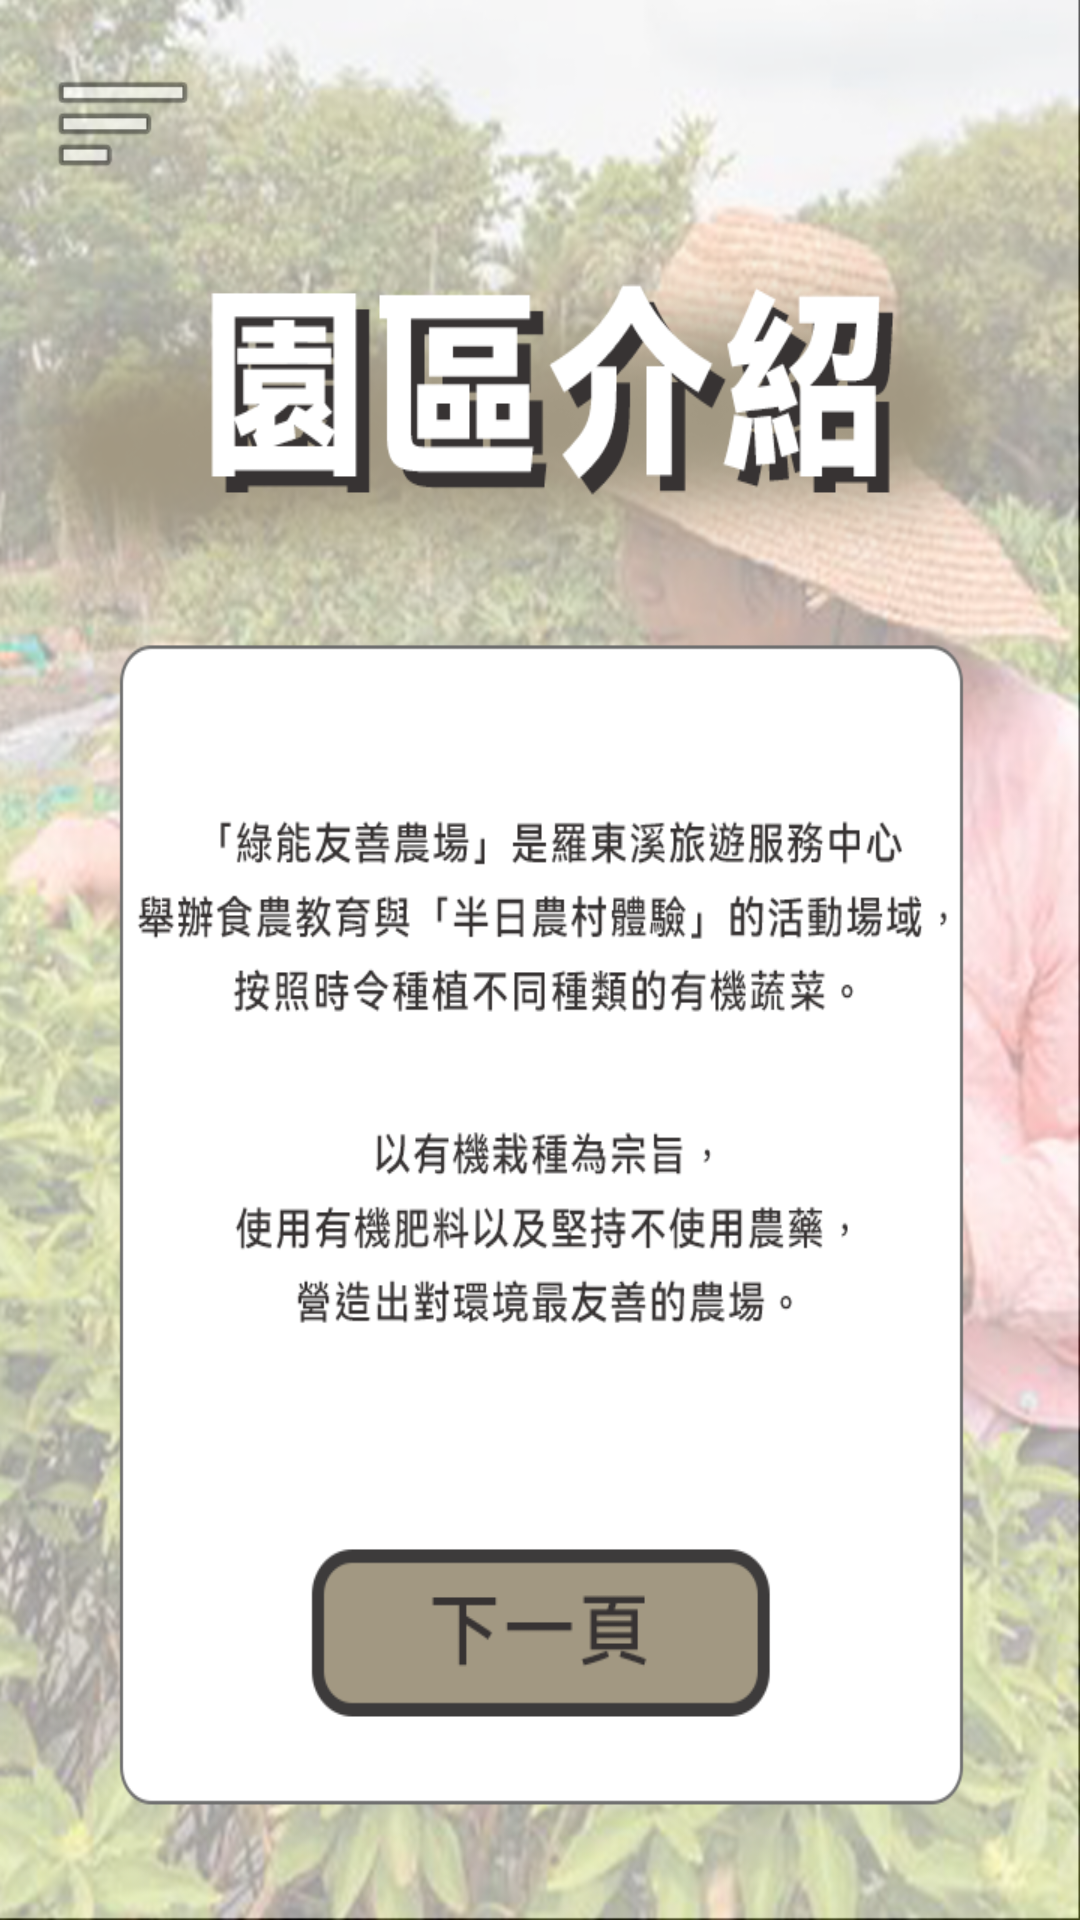

Reconstruct the res/layout file that produces this screen, plus the resources it refers to.
<!-- AndroidManifest.xml: application theme NoActionBar -->
<!-- res/layout/activity_game6.xml -->
<?xml version="1.0" encoding="utf-8"?>
<androidx.constraintlayout.widget.ConstraintLayout xmlns:android="http://schemas.android.com/apk/res/android"
    xmlns:app="http://schemas.android.com/apk/res-auto"
    xmlns:tools="http://schemas.android.com/tools"
    android:id="@+id/layout_G6"
    android:layout_width="match_parent"
    android:layout_height="match_parent"
    android:background="@drawable/game6b1"
    tools:context=".Game6">

    <Button
        android:id="@+id/button_G6go"
        android:layout_width="160dp"
        android:layout_height="64dp"
        android:layout_marginStart="8dp"
        android:layout_marginLeft="8dp"
        android:layout_marginEnd="8dp"
        android:layout_marginRight="8dp"
        android:layout_marginBottom="64dp"
        android:background="@drawable/button_nextpage"
        android:contentDescription="@string/button_go"
        app:layout_constraintBottom_toBottomOf="parent"
        app:layout_constraintEnd_toEndOf="parent"
        app:layout_constraintStart_toStartOf="parent"
        app:layout_constraintTop_toTopOf="parent"
        app:layout_constraintVertical_bias="1.0" />

    <ImageView
        android:id="@+id/imageView_menu"
        android:layout_width="50dp"
        android:layout_height="50dp"
        android:layout_marginStart="16dp"
        android:layout_marginLeft="16dp"
        android:layout_marginTop="16dp"
        android:src="@android:drawable/ic_menu_sort_by_size"
        app:layout_constraintBottom_toBottomOf="parent"
        app:layout_constraintEnd_toEndOf="parent"
        app:layout_constraintHorizontal_bias="0.0"
        app:layout_constraintStart_toStartOf="parent"
        app:layout_constraintTop_toTopOf="parent"
        app:layout_constraintVertical_bias="0.0" />

    <ImageView
        android:id="@+id/imageView_G6ch"
        android:layout_width="250dp"
        android:layout_height="250dp"
        android:src="@drawable/game6ch1"
        android:visibility="gone"
        app:layout_constraintBottom_toBottomOf="parent"
        app:layout_constraintEnd_toEndOf="parent"
        app:layout_constraintStart_toStartOf="parent"
        app:layout_constraintTop_toTopOf="parent"
        app:srcCompat="@drawable/game6ch3" />

    <ImageView
        android:id="@+id/imageView_G6t"
        android:layout_width="100dp"
        android:layout_height="100dp"
        android:layout_marginBottom="16dp"
        android:src="@drawable/game6t1"
        android:visibility="gone"
        app:layout_constraintBottom_toBottomOf="parent"
        app:layout_constraintEnd_toEndOf="parent"
        app:layout_constraintStart_toStartOf="parent"
        app:layout_constraintTop_toBottomOf="@+id/imageView_G6ch"
        app:srcCompat="@drawable/game6t1" />


    <ImageView
        android:id="@+id/imageView_G6ch2"
        android:layout_width="wrap_content"
        android:layout_height="wrap_content"
        android:src="@drawable/game6t3"
        android:visibility="gone"
        app:layout_constraintBottom_toBottomOf="parent"
        app:layout_constraintEnd_toEndOf="parent"
        app:layout_constraintHorizontal_bias="0.6"
        app:layout_constraintStart_toStartOf="parent"
        app:layout_constraintTop_toTopOf="parent" />

    <ImageView
        android:id="@+id/imageView_G6ch3"
        android:layout_width="wrap_content"
        android:layout_height="wrap_content"
        android:src="@drawable/game6t3"
        android:visibility="gone"
        app:layout_constraintBottom_toBottomOf="parent"
        app:layout_constraintEnd_toEndOf="parent"
        app:layout_constraintHorizontal_bias="0.4"
        app:layout_constraintStart_toStartOf="parent"
        app:layout_constraintTop_toTopOf="parent"
        app:layout_constraintVertical_bias="0.35" />

    <ImageView
        android:id="@+id/imageView_G6ch4"
        android:layout_width="wrap_content"
        android:layout_height="wrap_content"
        android:src="@drawable/game6t3"
        android:visibility="gone"
        app:layout_constraintBottom_toBottomOf="parent"
        app:layout_constraintEnd_toEndOf="parent"
        app:layout_constraintHorizontal_bias="0.5"
        app:layout_constraintStart_toStartOf="parent"
        app:layout_constraintTop_toTopOf="parent"
        app:layout_constraintVertical_bias="0.65" />

    <TextView
        android:id="@+id/textView_G6timer"
        android:layout_width="wrap_content"
        android:layout_height="wrap_content"
        android:layout_marginTop="16dp"
        android:textSize="36sp"
        android:textStyle="bold"
        android:visibility="gone"
        app:layout_constraintBottom_toBottomOf="parent"
        app:layout_constraintEnd_toStartOf="@+id/textView_G6score"
        app:layout_constraintHorizontal_bias="0.5"
        app:layout_constraintHorizontal_chainStyle="spread_inside"
        app:layout_constraintStart_toEndOf="@+id/imageView_menu"
        app:layout_constraintTop_toTopOf="parent"
        app:layout_constraintVertical_bias="0.0" />

    <TextView
        android:id="@+id/textView_G6score"
        android:layout_width="wrap_content"
        android:layout_height="wrap_content"
        android:layout_marginEnd="16dp"
        android:layout_marginRight="16dp"
        android:text="0"
        android:textSize="36sp"
        android:textStyle="bold"
        android:visibility="gone"
        app:layout_constraintBottom_toBottomOf="@+id/textView_G6timer"
        app:layout_constraintEnd_toEndOf="parent"
        app:layout_constraintHorizontal_bias="0.5"
        app:layout_constraintStart_toEndOf="@+id/textView_G6timer"
        app:layout_constraintTop_toTopOf="@+id/textView_G6timer" />

    <TextView
        android:id="@+id/textView_G6text"
        android:layout_width="wrap_content"
        android:layout_height="wrap_content"
        android:textSize="60sp"
        android:textStyle="bold"
        android:visibility="gone"
        app:layout_constraintBottom_toBottomOf="parent"
        app:layout_constraintEnd_toEndOf="parent"
        app:layout_constraintStart_toStartOf="parent"
        app:layout_constraintTop_toTopOf="parent"
        tools:text="READY" />


</androidx.constraintlayout.widget.ConstraintLayout>
<!-- resources referenced by this layout -->
<resources>
  <!-- drawable button_nextpage: png bitmap (drawable-v24, 4577 bytes) -->
  <!-- drawable game6b1: png bitmap (drawable, 492373 bytes) -->
  <!-- drawable game6ch1: png bitmap (drawable-v24, 27729 bytes) -->
  <!-- drawable game6ch3: png bitmap (drawable-v24, 92707 bytes) -->
  <!-- drawable game6t1: png bitmap (drawable-v24, 9510 bytes) -->
  <!-- drawable game6t3: png bitmap (drawable-v24, 3378 bytes) -->
  <string name="button_go">出發</string>
  <style name="NoActionBar" parent="Theme.Design.Light">
          
          <item name="windowNoTitle">true</item>
          <item name="windowActionBar">false</item>
          
          <item name="android:windowFullscreen">true</item>
  
          
          <item name="colorPrimary">@color/purple_500</item>
          <item name="colorPrimaryVariant">@color/purple_700</item>
          <item name="colorOnPrimary">@color/white</item>
          
          <item name="colorSecondary">@color/teal_200</item>
          <item name="colorSecondaryVariant">@color/teal_700</item>
          <item name="colorOnSecondary">@color/black</item>
          
          <item name="android:statusBarColor" tools:targetApi="l">?attr/colorPrimaryVariant</item>
          
      </style>
  <!-- not gathered from this repository: default colours our renderer supplied (Android Studio template values) -->
  <color name="purple_500">#FF6200EE</color>
  <color name="purple_700">#FF3700B3</color>
  <color name="teal_200">#FF03DAC5</color>
  <color name="teal_700">#FF018786</color>
  <color name="black">#FF000000</color>
  <color name="white">#FFFFFFFF</color>
</resources>
